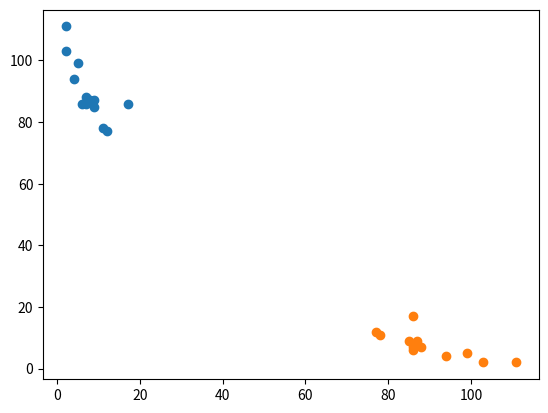

Recreate this plot in Python.
import matplotlib.pyplot as plt
import numpy as np

x = np.array([5,7,8,7,2,17,2,9,4,11,12,9,6])
y = np.array([99,86,87,88,111,86,103,87,94,78,77,85,86])
plt.scatter(x, y)


# You can also make two scatter sets appear on the same graph
# This is the second scatter set 
plt.scatter(y, x)
plt.show()